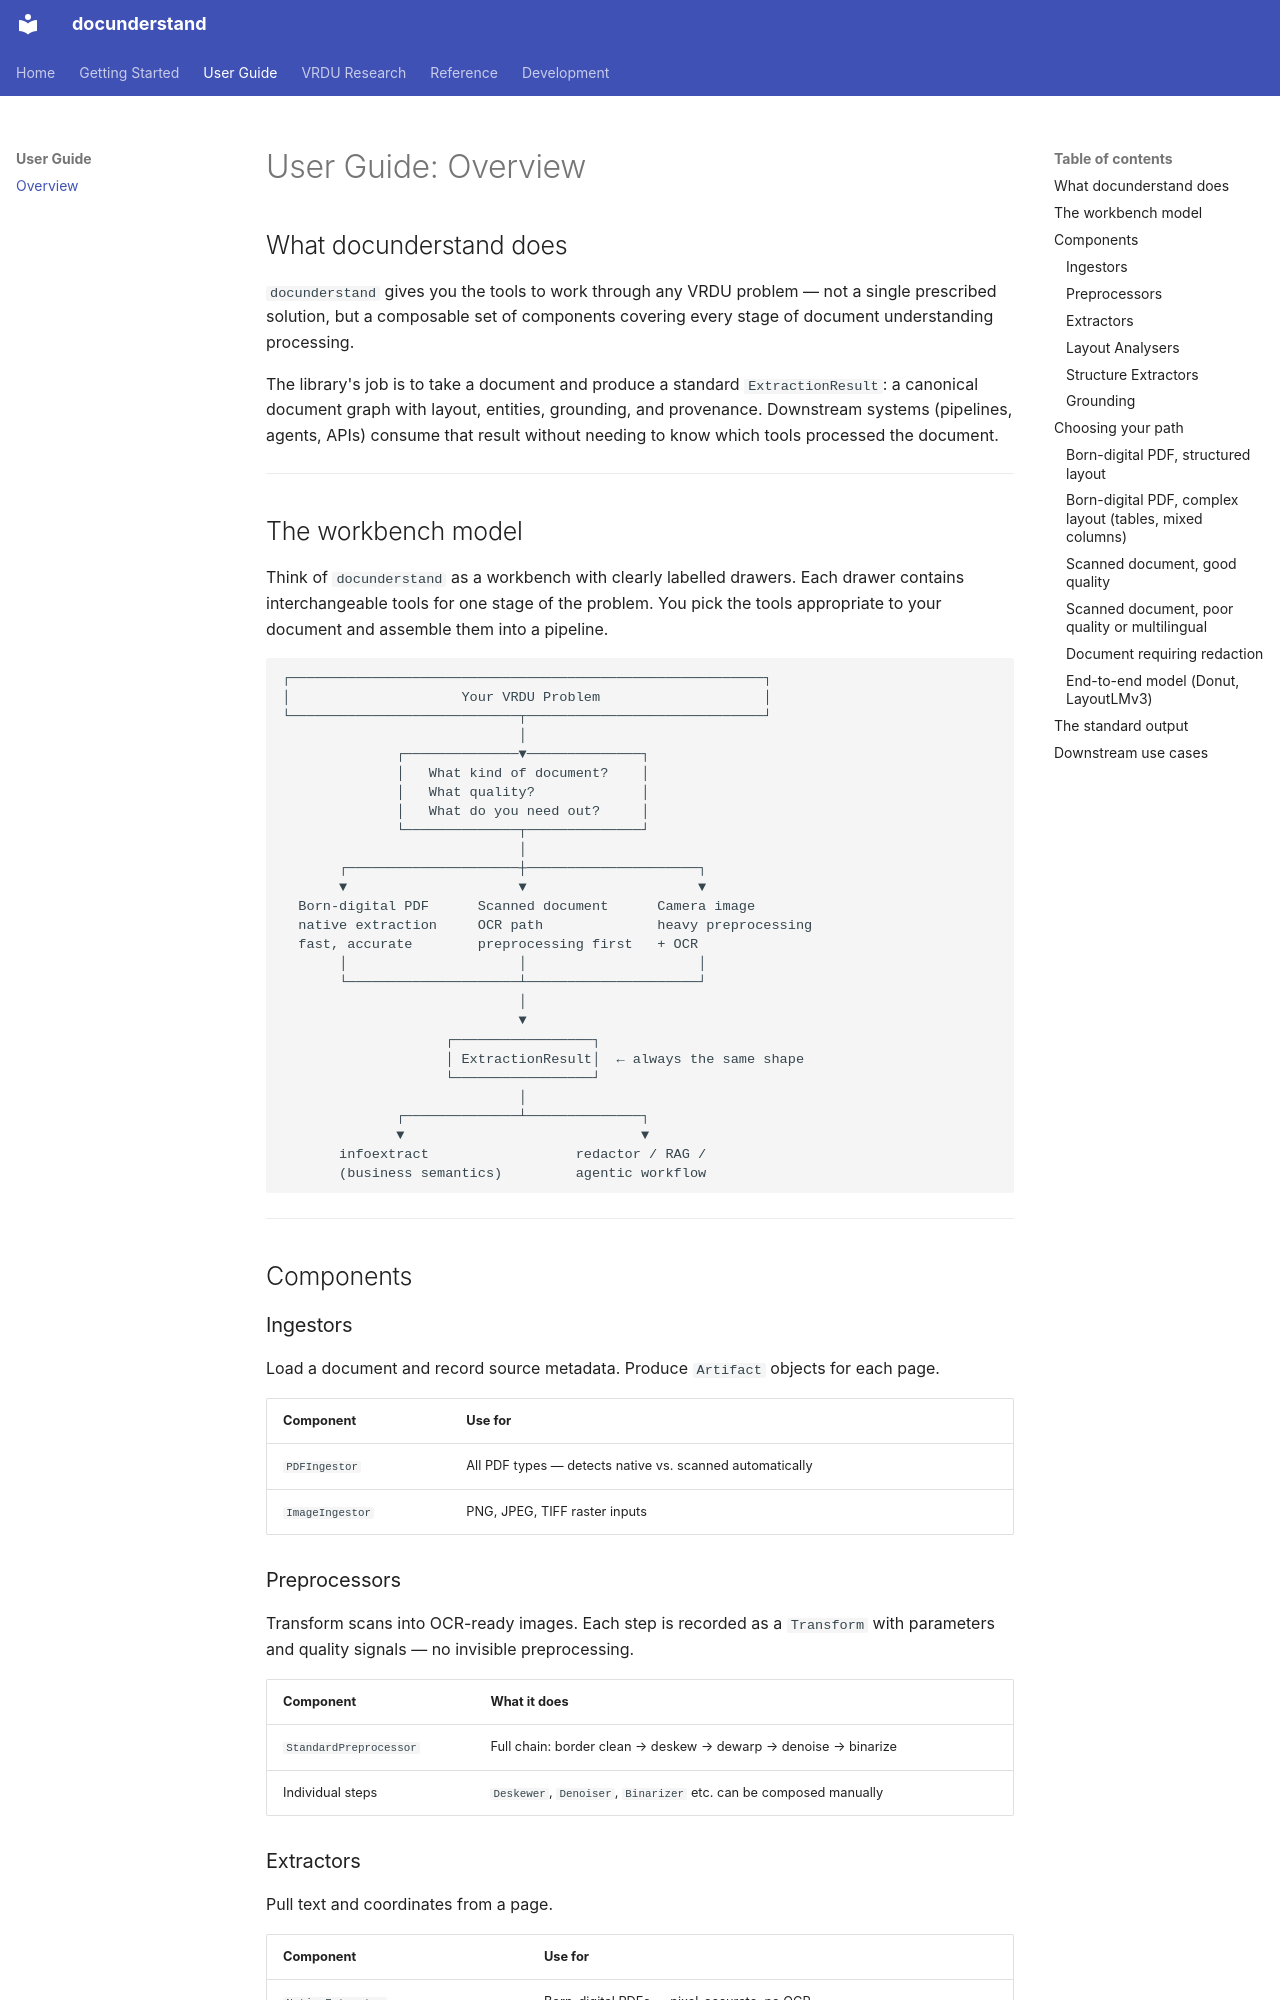

repository: DecisionNerd/docunderstand · page: guide/overview/index.html · generator: mkdocs

# User Guide: Overview

## What docunderstand does

`docunderstand` gives you the tools to work through any VRDU problem — not a single prescribed solution, but a composable set of components covering every stage of document understanding processing.

The library's job is to take a document and produce a standard `ExtractionResult`: a canonical document graph with layout, entities, grounding, and provenance. Downstream systems (pipelines, agents, APIs) consume that result without needing to know which tools processed the document.

---

## The workbench model

Think of `docunderstand` as a workbench with clearly labelled drawers. Each drawer contains interchangeable tools for one stage of the problem. You pick the tools appropriate to your document and assemble them into a pipeline.

```
┌──────────────────────────────────────────────────────────┐
│                     Your VRDU Problem                    │
└────────────────────────────┬─────────────────────────────┘
                             │
              ┌──────────────▼──────────────┐
              │   What kind of document?    │
              │   What quality?             │
              │   What do you need out?     │
              └──────────────┬──────────────┘
                             │
       ┌─────────────────────┼─────────────────────┐
       ▼                     ▼                     ▼
  Born-digital PDF      Scanned document      Camera image
  native extraction     OCR path              heavy preprocessing
  fast, accurate        preprocessing first   + OCR
       │                     │                     │
       └─────────────────────┴─────────────────────┘
                             │
                             ▼
                    ┌─────────────────┐
                    │ ExtractionResult│  ← always the same shape
                    └─────────────────┘
                             │
              ┌──────────────┴──────────────┐
              ▼                             ▼
       infoextract                  redactor / RAG /
       (business semantics)         agentic workflow
```

---

## Components

### Ingestors

Load a document and record source metadata. Produce `Artifact` objects for each page.

| Component | Use for |
|---|---|
| `PDFIngestor` | All PDF types — detects native vs. scanned automatically |
| `ImageIngestor` | PNG, JPEG, TIFF raster inputs |

### Preprocessors

Transform scans into OCR-ready images. Each step is recorded as a `Transform` with parameters and quality signals — no invisible preprocessing.

| Component | What it does |
|---|---|
| `StandardPreprocessor` | Full chain: border clean → deskew → dewarp → denoise → binarize |
| Individual steps | `Deskewer`, `Denoiser`, `Binarizer` etc. can be composed manually |
